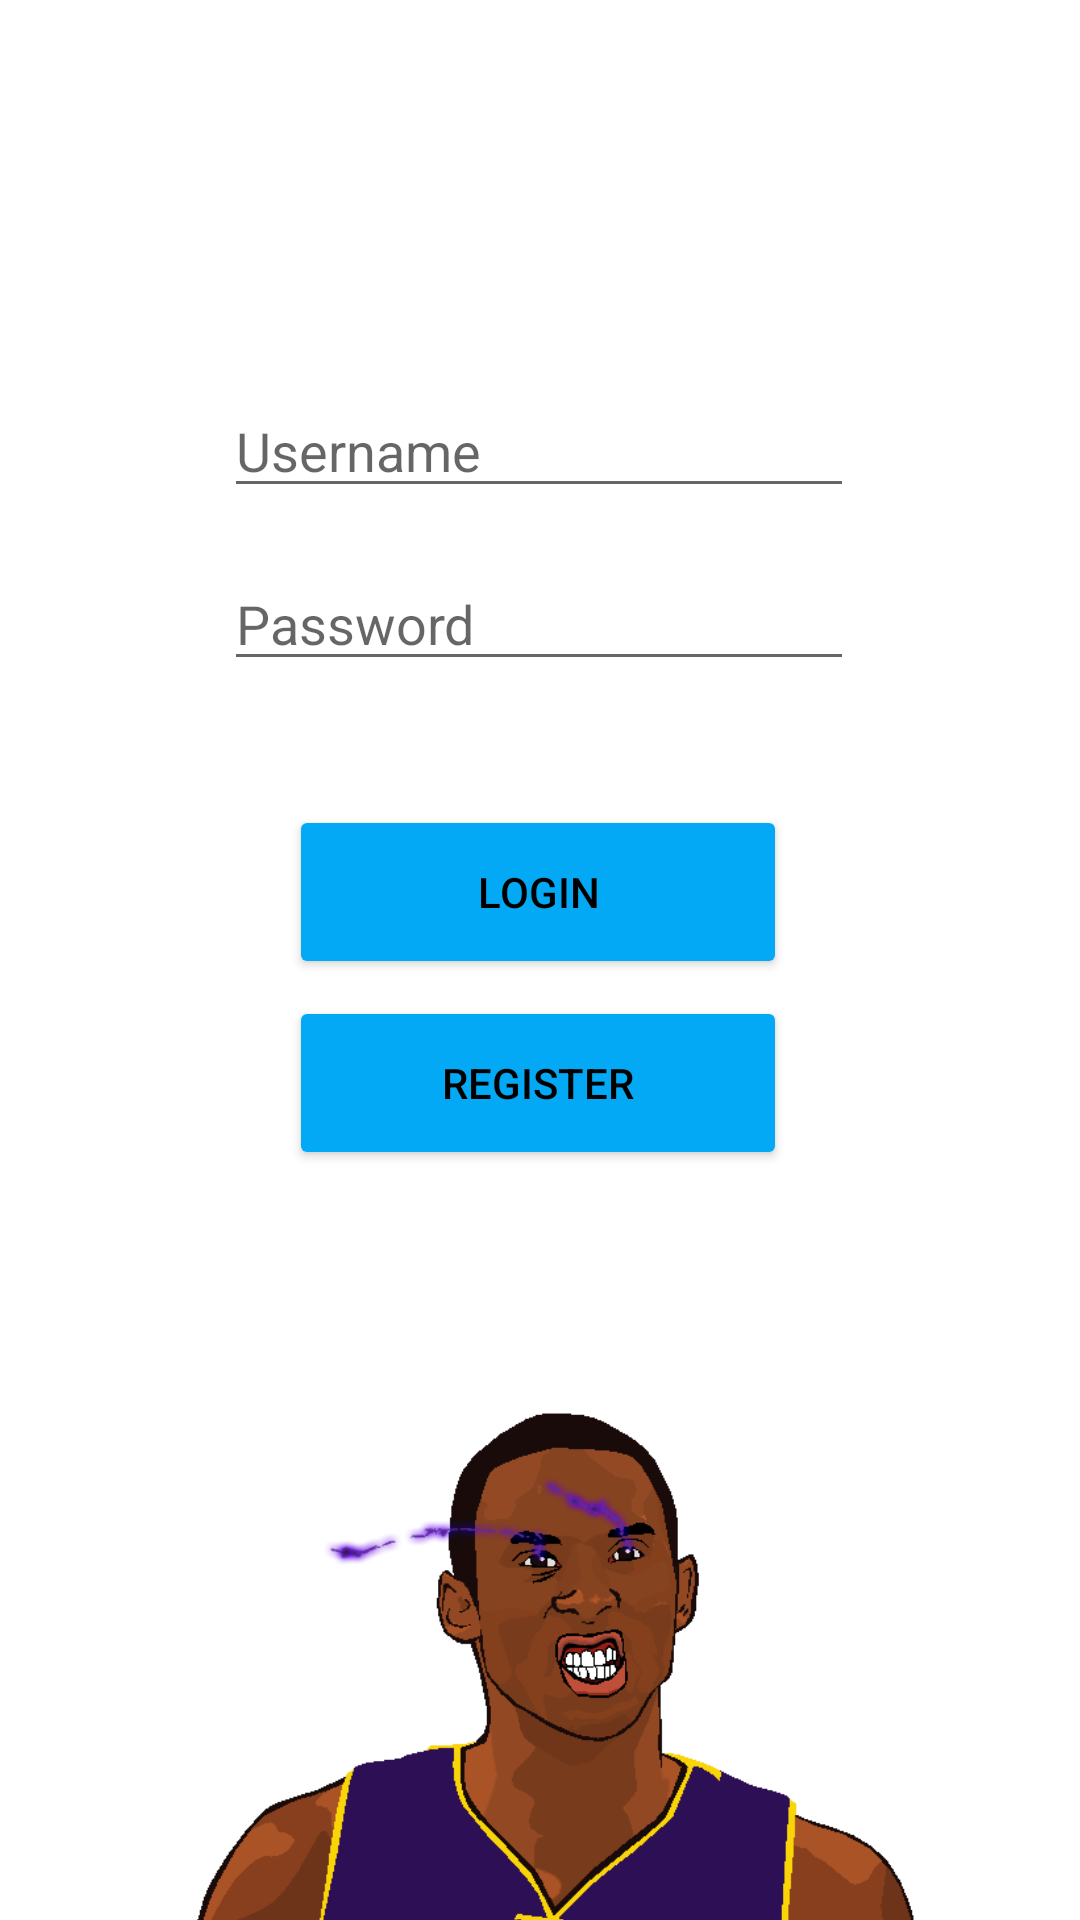

Write the Android layout XML for this screen, with the resource values it uses.
<!-- AndroidManifest.xml: application theme Theme.Gandionco_Activity_3 -->
<!-- res/layout/activity_login__page.xml -->
<?xml version="1.0" encoding="utf-8"?>
<androidx.constraintlayout.widget.ConstraintLayout xmlns:android="http://schemas.android.com/apk/res/android"
    xmlns:app="http://schemas.android.com/apk/res-auto"
    xmlns:tools="http://schemas.android.com/tools"
    android:layout_width="match_parent"
    android:layout_height="match_parent"
    tools:context=".Login_Page">

    <Button
        android:id="@+id/btn_login"
        android:layout_width="166dp"
        android:layout_height="58dp"
        android:text="Login"
        android:textColor="#000000"
        app:backgroundTint="#03A9F4"
        app:layout_constraintBottom_toBottomOf="parent"
        app:layout_constraintEnd_toEndOf="parent"
        app:layout_constraintHorizontal_bias="0.497"
        app:layout_constraintStart_toStartOf="parent"
        app:layout_constraintTop_toBottomOf="@+id/txt_password_2"
        app:layout_constraintVertical_bias="0.116"
        app:strokeColor="#000000"
        app:strokeWidth="2dp" />

    <Button
        android:id="@+id/btn_register_2"
        android:layout_width="166dp"
        android:layout_height="58dp"
        android:layout_marginBottom="132dp"
        android:text="Register"
        android:textColor="#000000"
        app:backgroundTint="#03A9F4"
        app:layout_constraintBottom_toBottomOf="parent"
        app:layout_constraintEnd_toEndOf="parent"
        app:layout_constraintHorizontal_bias="0.497"
        app:layout_constraintStart_toStartOf="parent"
        app:layout_constraintTop_toBottomOf="@+id/btn_login"
        app:layout_constraintVertical_bias="0.046"
        app:strokeColor="#000000"
        app:strokeWidth="2dp" />

    <EditText
        android:id="@+id/txt_username_2"
        android:layout_width="wrap_content"
        android:layout_height="wrap_content"
        android:layout_marginTop="128dp"
        android:ems="10"
        android:hint="Username"
        android:inputType="textPersonName"
        android:textColor="#000000"
        app:layout_constraintBottom_toBottomOf="parent"
        app:layout_constraintEnd_toEndOf="parent"
        app:layout_constraintHorizontal_bias="0.497"
        app:layout_constraintStart_toStartOf="parent"
        app:layout_constraintTop_toTopOf="parent"
        app:layout_constraintVertical_bias="0.0" />

    <EditText
        android:id="@+id/txt_password_2"
        android:layout_width="wrap_content"
        android:layout_height="wrap_content"
        android:ems="10"
        android:hint="Password"
        android:inputType="textPassword"
        app:layout_constraintBottom_toBottomOf="parent"
        app:layout_constraintEnd_toEndOf="parent"
        app:layout_constraintHorizontal_bias="0.497"
        app:layout_constraintStart_toStartOf="parent"
        app:layout_constraintTop_toBottomOf="@+id/txt_username_2"
        app:layout_constraintVertical_bias="0.038" />

    <ImageView
        android:id="@+id/imageView"
        android:layout_width="413dp"
        android:layout_height="640dp"
        android:layout_marginTop="280dp"
        app:layout_constraintEnd_toEndOf="parent"
        app:layout_constraintStart_toStartOf="parent"
        app:layout_constraintTop_toTopOf="parent"
        app:srcCompat="@drawable/kobezones" />
</androidx.constraintlayout.widget.ConstraintLayout>
<!-- resources referenced by this layout -->
<resources>
  <!-- drawable kobezones: png bitmap (drawable, 58557 bytes) -->
  <style name="Theme.Gandionco_Activity_3" parent="Theme.MaterialComponents.DayNight.DarkActionBar">
          
          <item name="colorPrimary">@color/purple_500</item>
          <item name="colorPrimaryVariant">@color/purple_700</item>
          <item name="colorOnPrimary">@color/white</item>
          
          <item name="colorSecondary">@color/teal_200</item>
          <item name="colorSecondaryVariant">@color/teal_700</item>
          <item name="colorOnSecondary">@color/black</item>
          
          <item name="android:statusBarColor" tools:targetApi="l">?attr/colorPrimaryVariant</item>
          
      </style>
  <!-- not gathered from this repository: default colours our renderer supplied (Android Studio template values) -->
  <color name="purple_500">#FF6200EE</color>
  <color name="purple_700">#FF3700B3</color>
  <color name="teal_200">#FF03DAC5</color>
  <color name="teal_700">#FF018786</color>
  <color name="black">#FF000000</color>
  <color name="white">#FFFFFFFF</color>
</resources>
